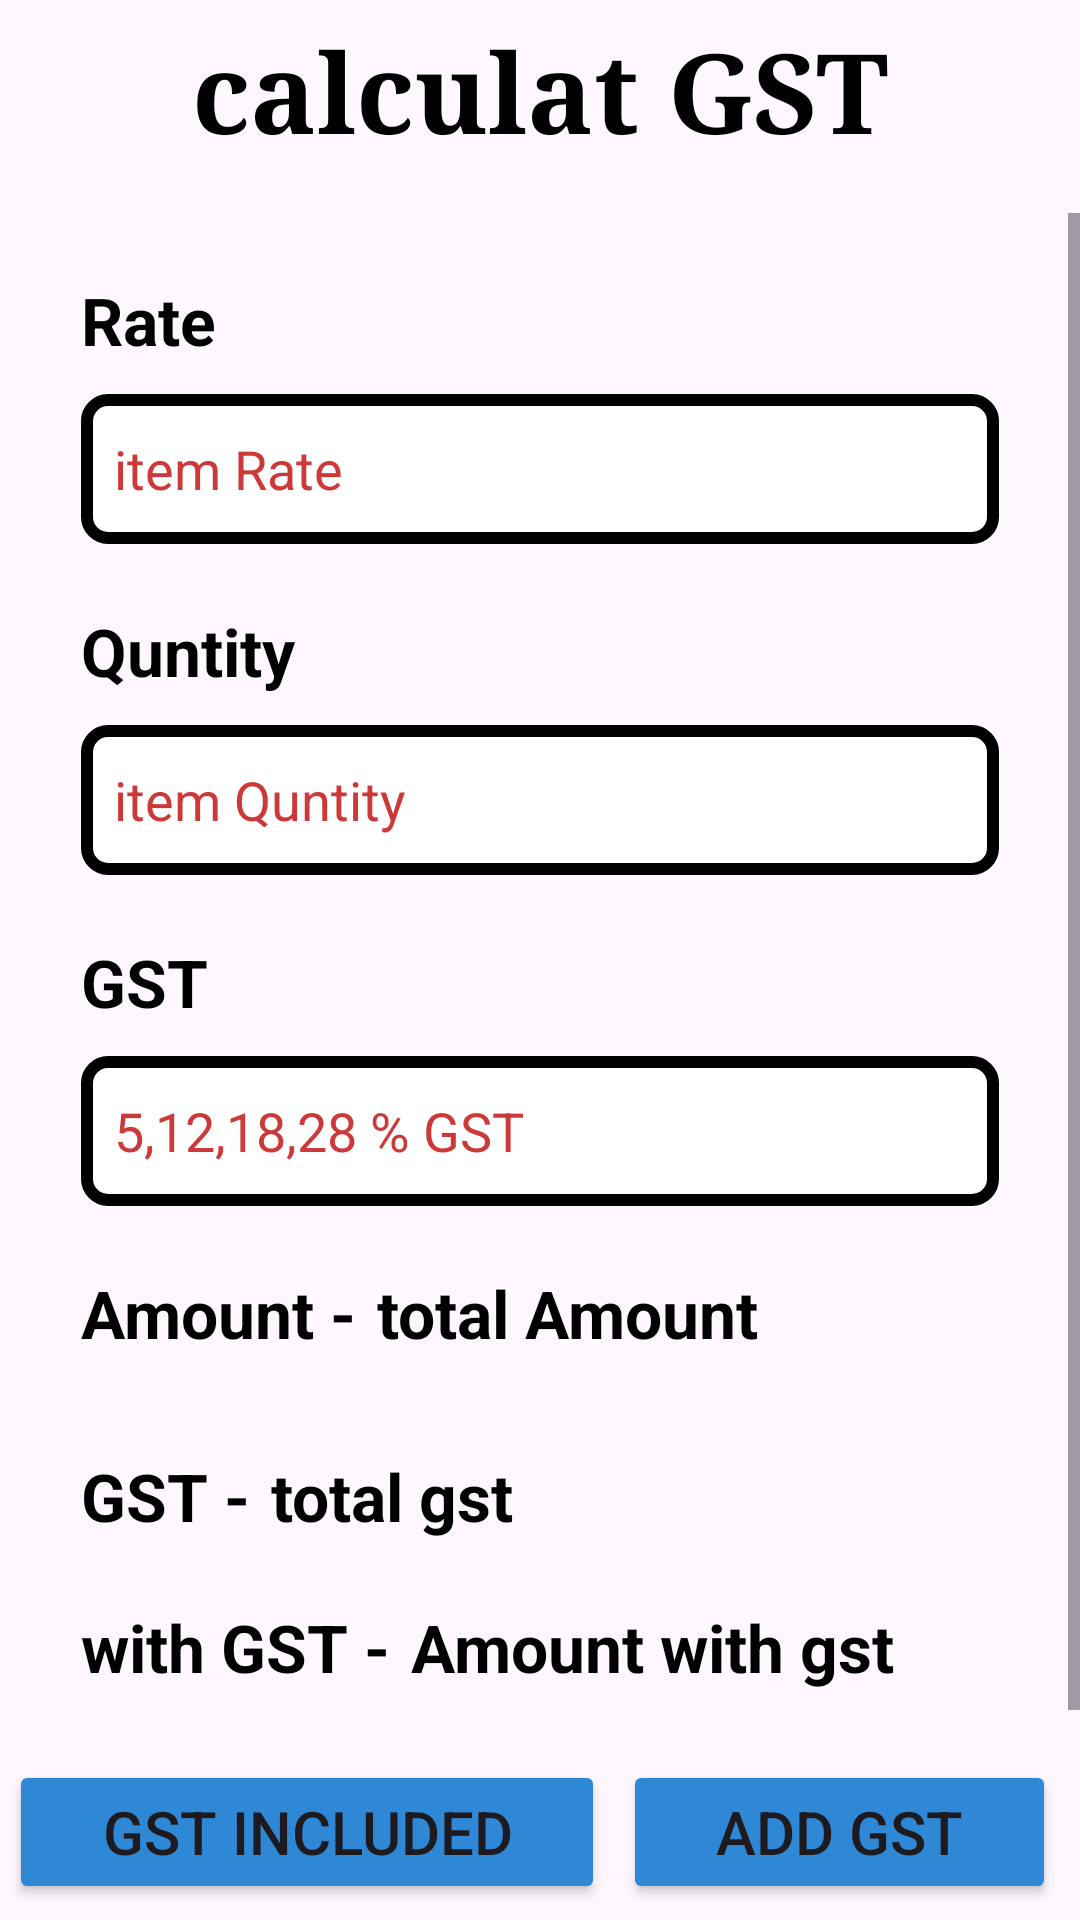

This screen was rendered from an Android layout file. Write that file and the resources it references.
<!-- AndroidManifest.xml: application theme Theme.DataEntryBook -->
<!-- res/layout/activity_calculate_gst.xml -->
<?xml version="1.0" encoding="utf-8"?>
<androidx.constraintlayout.widget.ConstraintLayout xmlns:android="http://schemas.android.com/apk/res/android"
    xmlns:app="http://schemas.android.com/apk/res-auto"
    xmlns:tools="http://schemas.android.com/tools"
    android:layout_width="match_parent"
    android:layout_height="match_parent"
    tools:context=".ActivityBills.calculateGstActivity">


    <ImageView
        android:id="@+id/back_calc"
        android:layout_width="30dp"
        android:layout_height="30dp"
        android:layout_marginLeft="16dp"

        android:src="@drawable/back_btn"
        app:layout_constraintBottom_toBottomOf="@+id/showid_C"
        app:layout_constraintStart_toStartOf="parent"
        app:layout_constraintTop_toTopOf="@+id/showid_C" />

    <TextView

        android:id="@+id/showid_C"
        android:layout_width="wrap_content"
        android:layout_height="wrap_content"
        android:layout_marginTop="5dp"
        android:fontFamily="serif"
        android:text="calculat GST"
        android:textColor="@color/black"
        android:textSize="37dp"
        android:textStyle="bold"
        app:layout_constraintEnd_toEndOf="parent"
        app:layout_constraintStart_toStartOf="parent"
        app:layout_constraintTop_toTopOf="parent" />

    <ScrollView
        android:layout_width="match_parent"
        android:layout_height="0dp"
        android:layout_marginTop="16dp"

        app:layout_constraintBottom_toBottomOf="parent"
        app:layout_constraintEnd_toEndOf="parent"
        app:layout_constraintStart_toStartOf="parent"
        app:layout_constraintTop_toBottomOf="@+id/showid_C"

        >

    <LinearLayout
        android:layout_width="match_parent"
        android:layout_height="wrap_content"
        android:orientation="vertical">


        <TextView
            android:layout_width="wrap_content"
            android:layout_height="wrap_content"
            android:layout_marginLeft="27dp"
            android:layout_marginTop="21dp"

            android:text="Rate"
            android:textColor="@color/black"
            android:textSize="22sp"
            android:textStyle="bold" />

        <EditText
            android:id="@+id/Rategst_calc"
            android:layout_width="match_parent"
            android:layout_height="50dp"
            android:layout_marginLeft="27dp"
            android:layout_marginTop="10dp"
            android:layout_marginRight="27dp"
            android:background="@drawable/box_bg"
            android:hint="item Rate"
            android:maxLength="8"
            android:inputType="numberDecimal"
            android:padding="11dp"
            android:textColorHint="@color/red"
            app:layout_constraintEnd_toEndOf="parent"
            app:layout_constraintStart_toStartOf="parent"
            app:layout_constraintTop_toTopOf="parent" />



        <TextView
            android:layout_width="wrap_content"
            android:layout_height="wrap_content"
            android:layout_marginLeft="27dp"
            android:layout_marginTop="21dp"

            android:text="Quntity"
            android:textColor="@color/black"
            android:textSize="22sp"
            android:textStyle="bold" />

        <EditText
            android:id="@+id/quntitygst_calc"
            android:layout_width="match_parent"
            android:layout_height="50dp"
            android:layout_marginLeft="27dp"
            android:layout_marginTop="10dp"
            android:layout_marginRight="27dp"
            android:background="@drawable/box_bg"
            android:hint="item Quntity"
            android:maxLength="4"
            android:inputType="numberDecimal"
            android:padding="11dp"
            android:textColorHint="@color/red"
            app:layout_constraintEnd_toEndOf="parent"
            app:layout_constraintStart_toStartOf="parent"
            app:layout_constraintTop_toTopOf="parent" />

        <TextView
            android:layout_width="wrap_content"
            android:layout_height="wrap_content"
            android:layout_marginLeft="27dp"
            android:layout_marginTop="21dp"
            android:text="GST"
            android:textColor="@color/black"
            android:textSize="22sp"
            android:textStyle="bold" />
        <EditText
            android:id="@+id/gstgst_calc"
            android:layout_width="match_parent"
            android:layout_height="50dp"
            android:layout_marginLeft="27dp"
            android:layout_marginTop="10dp"
            android:layout_marginRight="27dp"
            android:background="@drawable/box_bg"
            android:hint="5,12,18,28 % GST"
            android:maxLength="3"
            android:inputType="numberDecimal"
            android:padding="11dp"
            android:textColorHint="@color/red"
            app:layout_constraintEnd_toEndOf="parent"
            app:layout_constraintStart_toStartOf="parent"
            app:layout_constraintTop_toTopOf="parent" />

        <LinearLayout
            android:layout_width="match_parent"
            android:layout_height="wrap_content"
            android:layout_marginTop="21dp"
            android:orientation="horizontal">
            <TextView

                android:layout_width="wrap_content"
                android:layout_height="wrap_content"
                android:layout_marginLeft="27dp"

                android:text="Amount -"
                android:textColor="@color/black"
                android:textSize="22sp"
                android:textStyle="bold" />

            <TextView
                android:id="@+id/Amountgst_calc"
                android:layout_width="wrap_content"
                android:layout_height="40dp"
                android:layout_marginLeft="7dp"
                android:text="total Amount"
                android:textColor="@color/black"
                android:textSize="22sp"
                android:textStyle="bold" />
        </LinearLayout>
        <LinearLayout
            android:layout_width="match_parent"
            android:layout_height="wrap_content"
            android:layout_marginTop="21dp"
            android:orientation="horizontal">

            <TextView

                android:layout_width="wrap_content"
                android:layout_height="wrap_content"
                android:layout_marginLeft="27dp"

                android:text="GST -"
                android:textColor="@color/black"
                android:textSize="22sp"
                android:textStyle="bold" />

            <TextView
                android:id="@+id/withgstAmountgst_calc"
                android:layout_width="wrap_content"
                android:layout_height="wrap_content"
                android:layout_marginLeft="7dp"

                android:text="total gst"
                android:textColor="@color/black"
                android:textSize="22sp"
                android:textStyle="bold" />

        </LinearLayout>

        <LinearLayout
            android:layout_width="match_parent"
            android:layout_height="wrap_content"
            android:layout_marginTop="21dp"
            android:orientation="horizontal">

            <TextView

                android:layout_width="wrap_content"
                android:layout_height="wrap_content"
                android:layout_marginLeft="27dp"

                android:text="with GST -"
                android:textColor="@color/black"
                android:textSize="22sp"
                android:textStyle="bold" />
            <TextView
                android:id="@+id/allwithgstAmountbill_A"
                android:layout_width="wrap_content"
                android:layout_height="wrap_content"
                android:layout_marginLeft="7dp"

                android:text="Amount with gst"
                android:textColor="@color/black"
                android:textSize="22sp"
                android:textStyle="bold" />


        </LinearLayout>


        <LinearLayout
            android:layout_width="match_parent"
            android:layout_height="match_parent"
            android:layout_marginRight="5dp"
            android:layout_marginTop="20dp"
            android:orientation="horizontal">

            <Button
                android:id="@+id/removegst"
                android:layout_width="wrap_content"
                android:layout_height="wrap_content"
                android:layout_weight="1"
                android:padding="3dp"
                android:layout_margin="3dp"
                android:backgroundTint="@color/palpal"
                android:textSize="20sp"
                android:text="GST Included" />

            <Button
                android:id="@+id/calculatgstcalc"
                android:layout_width="wrap_content"
                android:layout_height="wrap_content"
                android:layout_gravity="center"
                android:padding="3dp"
                android:layout_margin="3dp"
                android:backgroundTint="@color/palpal"
                android:layout_weight="1"

                android:text="Add GST"
                android:textSize="20sp" />
        </LinearLayout>

        <Button
            android:id="@+id/btntoast"

            android:layout_width="170dp"
            android:layout_height="70dp"
            android:text="toast"
            android:textColor="@color/firoji"
            android:gravity="center"
            android:layout_gravity="center"
            android:layout_marginTop="12dp"
            android:textStyle="bold|italic"
            android:textSize="29sp"
            android:backgroundTint="@color/red"

            />

    </LinearLayout>
    </ScrollView>

</androidx.constraintlayout.widget.ConstraintLayout>
<!-- resources referenced by this layout -->
<resources>
  <color name="black">#FF000000</color>
  <color name="firoji">#16C8DE</color>
  <color name="palpal">#2F88D6</color>
  <color name="red">#CD3838</color>
  <!-- drawable box_bg (drawable) -->
  <?xml version="1.0" encoding="utf-8"?>
  <shape xmlns:android="http://schemas.android.com/apk/res/android">
          <stroke
          android:color="@color/black"
              android:width="4dp"
  
          />
          <corners
              android:radius="7dp"
              />
          <solid
                  android:color="@color/white"
                  />
  </shape>
  <style name="Theme.DataEntryBook" parent="Base.Theme.DataEntryBook" />
  <color name="white">#FFFFFFFF</color>
  <style name="Base.Theme.DataEntryBook" parent="Theme.Material3.DayNight.NoActionBar">
          
          <item name="colorPrimary">@color/black</item>
  
      </style>
</resources>
